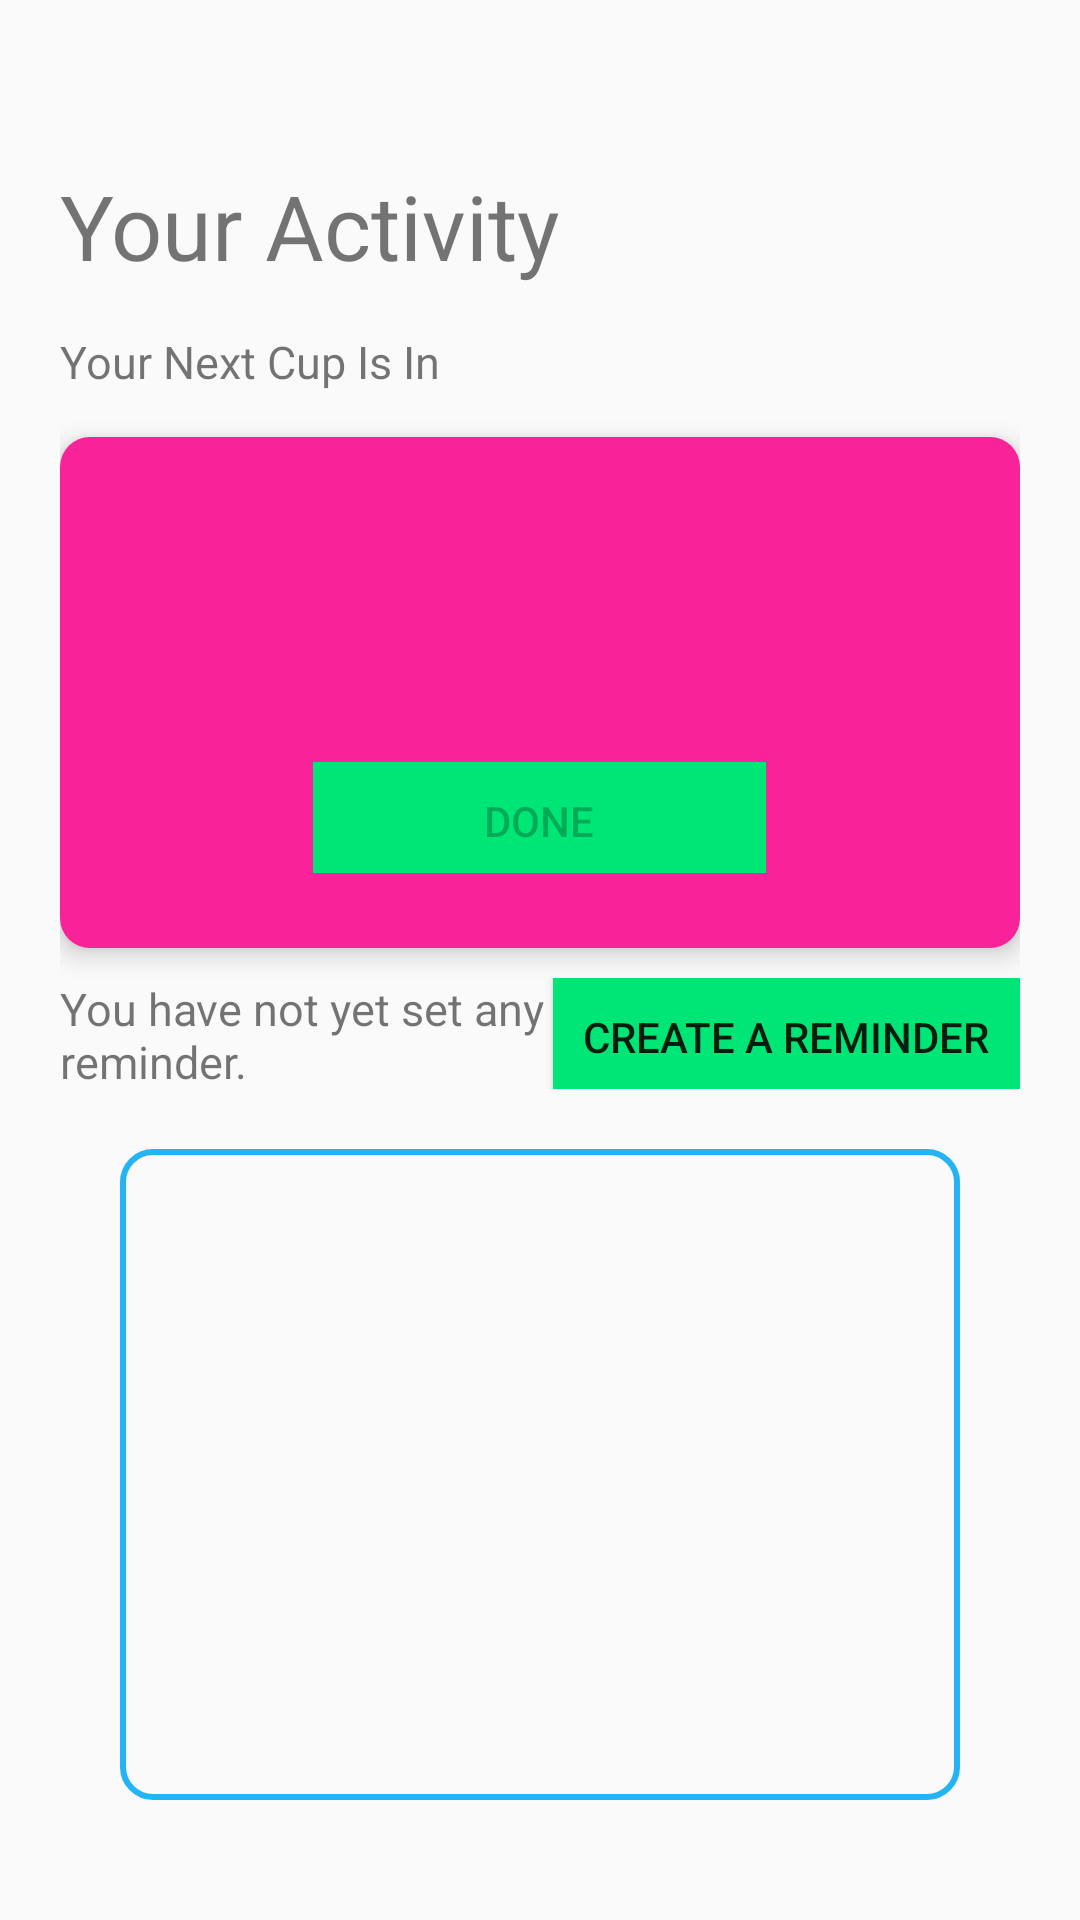

The Android layout XML behind this screen, and the referenced resources:
<!-- AndroidManifest.xml: application theme AppTheme -->
<!-- res/layout/activity_fragment.xml -->
<LinearLayout xmlns:android="http://schemas.android.com/apk/res/android"
    android:layout_width="fill_parent"
    android:layout_height="fill_parent"
	android:padding="20dp"
	android:gravity="top"
	android:weightSum="1"
    android:orientation="vertical">
	<TextView
		android:layout_width="fill_parent"
		android:layout_marginTop="35dp"
		android:gravity="left"
		android:textSize="30dp"
		android:text="Your Activity"
		android:layout_height="wrap_content"/>
	<TextView
		android:layout_width="fill_parent"
		android:layout_marginTop="15dp"
		android:textSize="15dp"
		android:text="Your Next Cup Is In"
		android:layout_height="wrap_content"/>
	<RelativeLayout
		android:layout_width="fill_parent"
		android:layout_marginTop="15dp"
		android:background="@drawable/purple_card"
		android:padding="15dp"
		android:elevation="5dp"
		android:layout_height="wrap_content">
		<TextView
			android:id="@+id/home_activityChronometer"
			android:layout_width="fill_parent"
			android:layout_margin="20dp"
			android:gravity="center"
			android:textSize ="40dp"
			android:layout_height="wrap_content"/>
		<Button
			android:id="@+id/done"
        	android:layout_width="151dp"
        	android:layout_height="37dp"
			android:text="Done"
			android:padding="10dp"
			android:layout_marginBottom="10dp"
			android:layout_below="@id/home_activityChronometer"
			android:layout_centerInParent="true"
			android:enabled="false"
        	android:background="@color/buttonColor"/>
        
	</RelativeLayout>
	<LinearLayout
		android:id="@+id/home_FragmentSetTimers"
        android:layout_width="fill_parent"
		android:layout_marginTop="10dp"
		android:layout_gravity="fill_horizontal"
		android:weightSum="1"
        android:layout_height="wrap_content">
	<TextView
        android:layout_width="151dp"
        android:layout_height="37dp"
		android:textSize="15dp"
		android:layout_weight="1"
		android:gravity="left|center_vertical"
		android:text="You have not yet set any reminder."/>
    <Button
		android:id="@+id/switchPane"
        android:layout_width="wrap_content"
        android:layout_height="37dp"
        android:layout_gravity="right"
		android:padding="10dp"
		android:text="Create A Reminder"
        android:background="@color/buttonColor"/>
	</LinearLayout>
	<TextView
		android:textSize="18sp"
		android:padding="10dp"
		android:id="@+id/infoTextView"
		android:gravity="center"
		android:layout_weight="1"
        android:layout_width="fill_parent"
        android:layout_height="37dp"
        android:layout_gravity="bottom"
        android:layout_margin = "20dp"
        android:background="@drawable/info_textview"/>
    
</LinearLayout>
<!-- resources referenced by this layout -->
<resources>
  <color name="buttonColor">#00e676</color>
  <!-- drawable info_textview (drawable) -->
  <?xml version="1.0" encoding="utf-8"?>
  <shape
  	xmlns:android="http://schemas.android.com/apk/res/android"
  	android:shape="rectangle"
  	android:width="80dp"
  	android:height="100dp"
  	android:padding="15dp">
  	<stroke android:width="2dip" android:color="#25B4F3"/>
  	<corners android:radius="10dp" />
  </shape>
  <!-- drawable purple_card (drawable) -->
  <?xml version="1.0" encoding="utf-8"?>
  <shape
  	xmlns:android="http://schemas.android.com/apk/res/android"
  	android:shape="rectangle"
  	android:width="80dp"
  	android:height="100dp"
  	android:padding="25dp">
  	<solid android:color="#F92399"/>
  	<corners android:radius="10dp" />
  </shape>
  <style name="AppTheme" parent="Theme.AppCompat.Light.DarkActionBar">
          
          <item name="colorPrimary">@color/colorPrimary</item>
          <item name="colorPrimaryDark">@color/colorPrimaryDark</item>
          <item name="colorAccent">@color/colorAccent</item>
      </style>
  <color name="colorPrimary">#008577</color>
  <color name="colorPrimaryDark">#00574B</color>
  <color name="colorAccent">#D81B60</color>
</resources>
